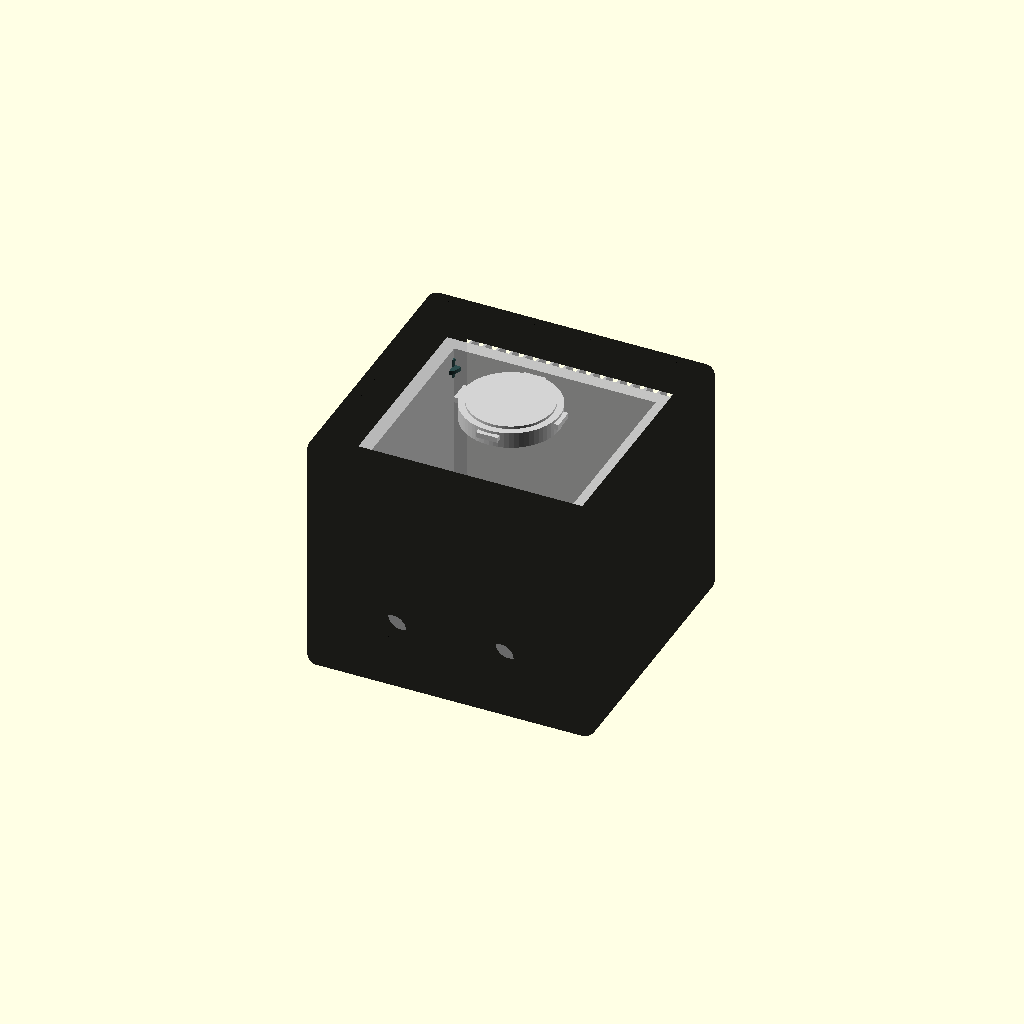
Cell 1: the model at its default parameters.
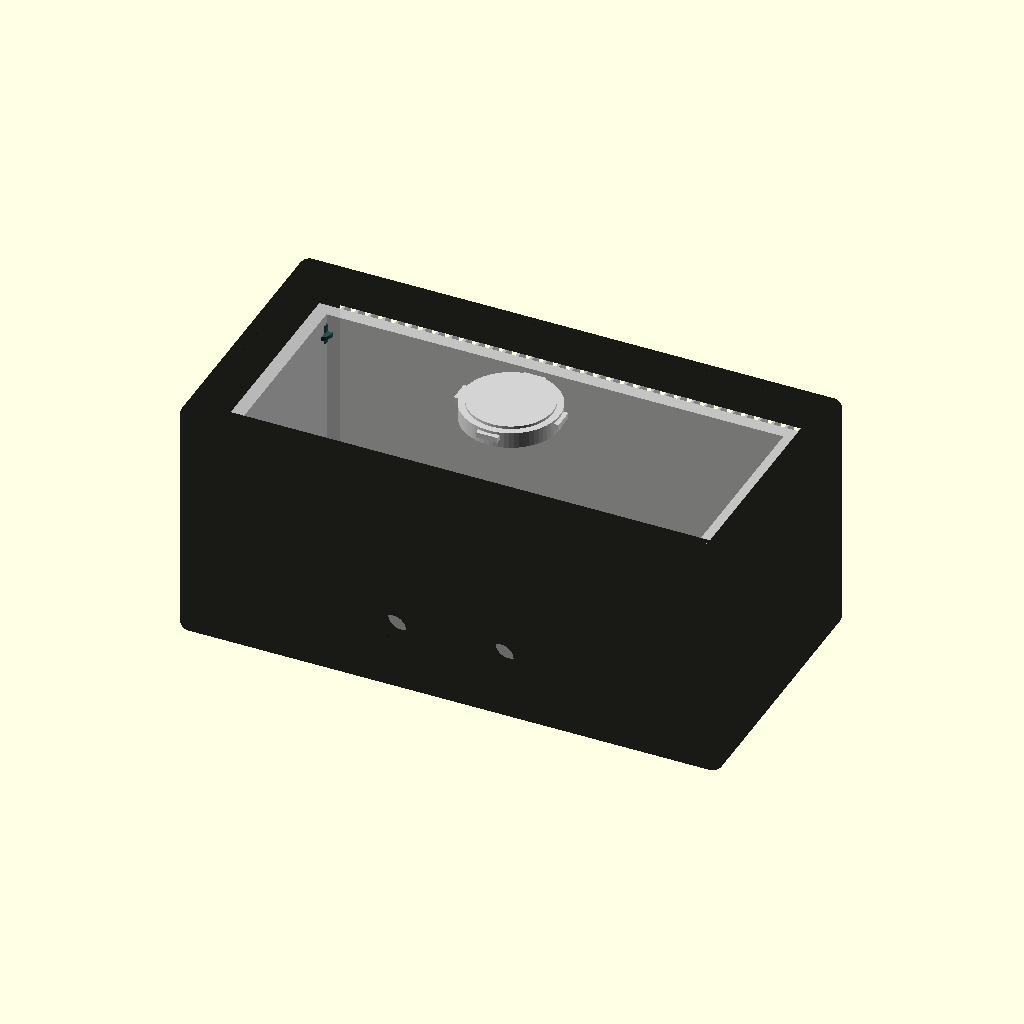
Cell 2 — cam_width set to 380, the other parameters unchanged.
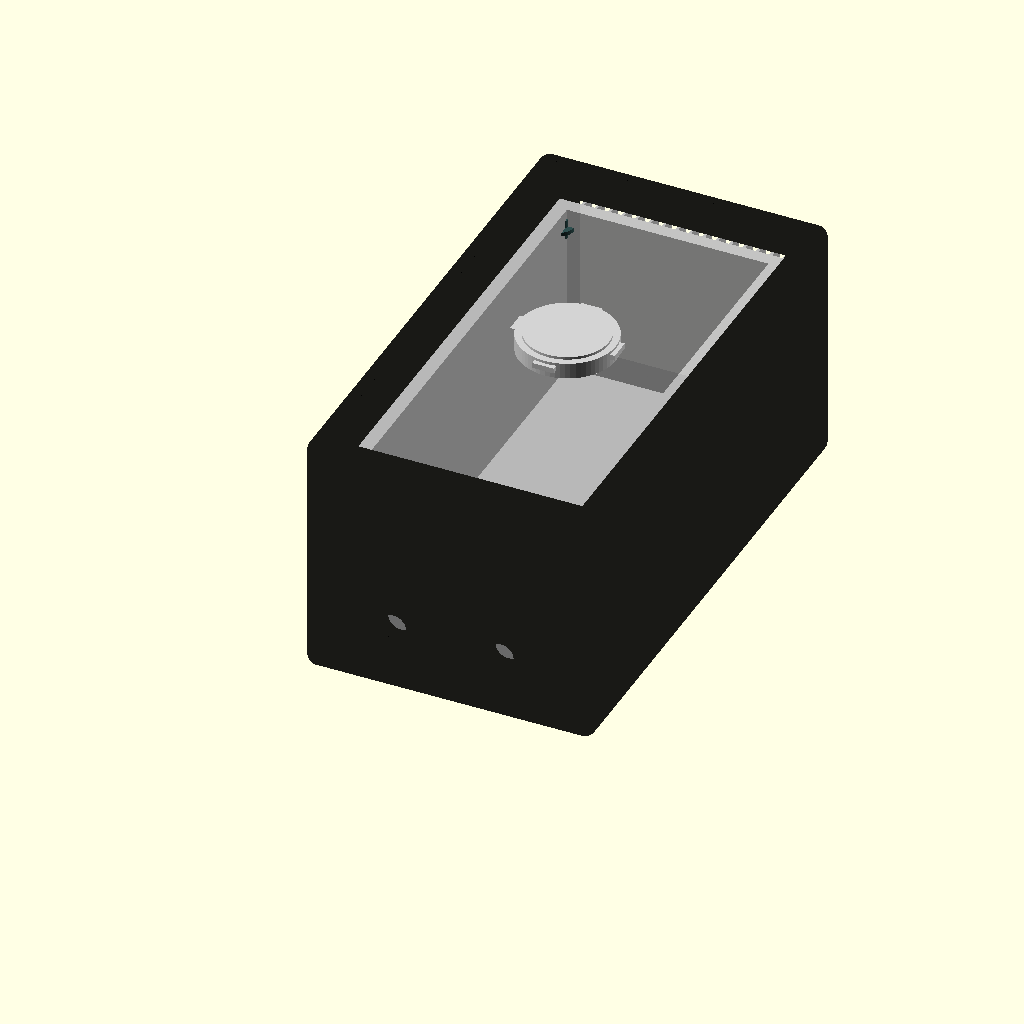
Cell 3: cam_height = 360 (everything else at default).
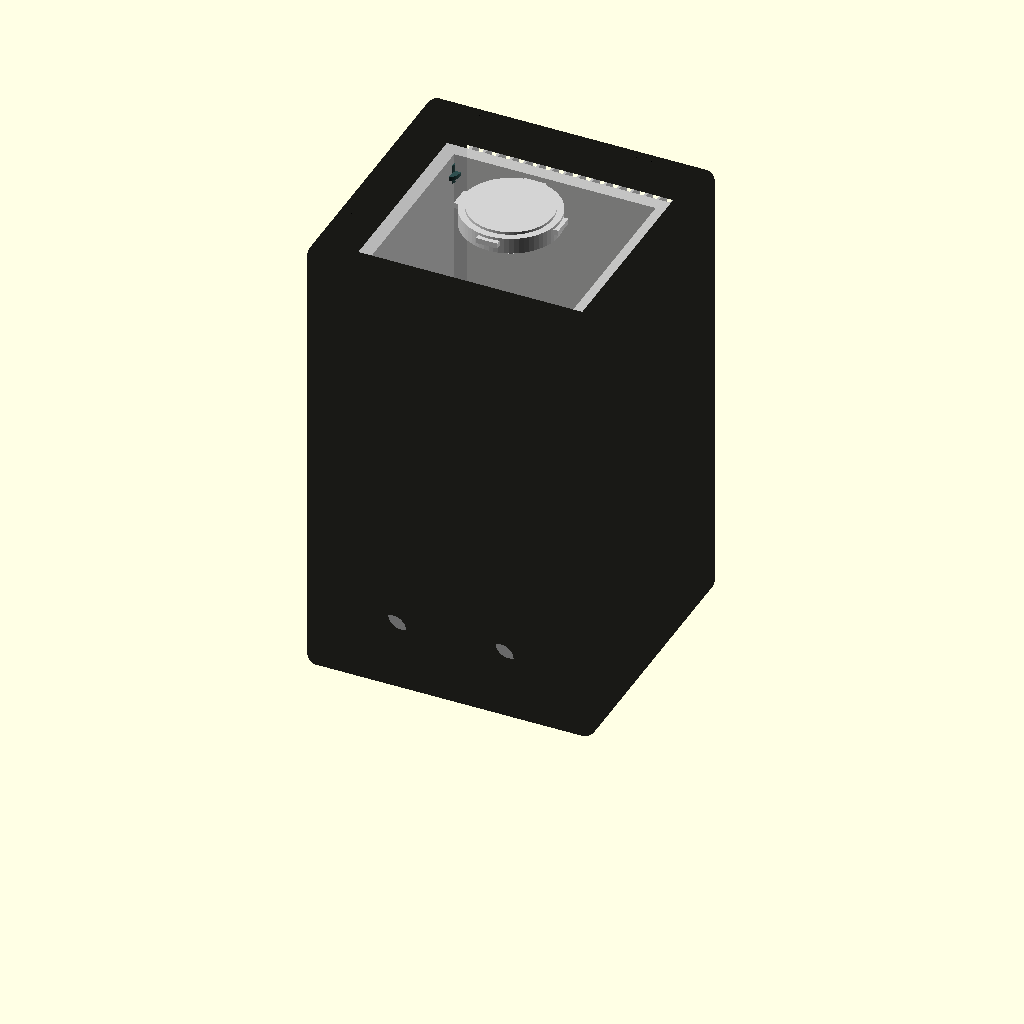
Cell 4: the same model with cam_depth = 320.
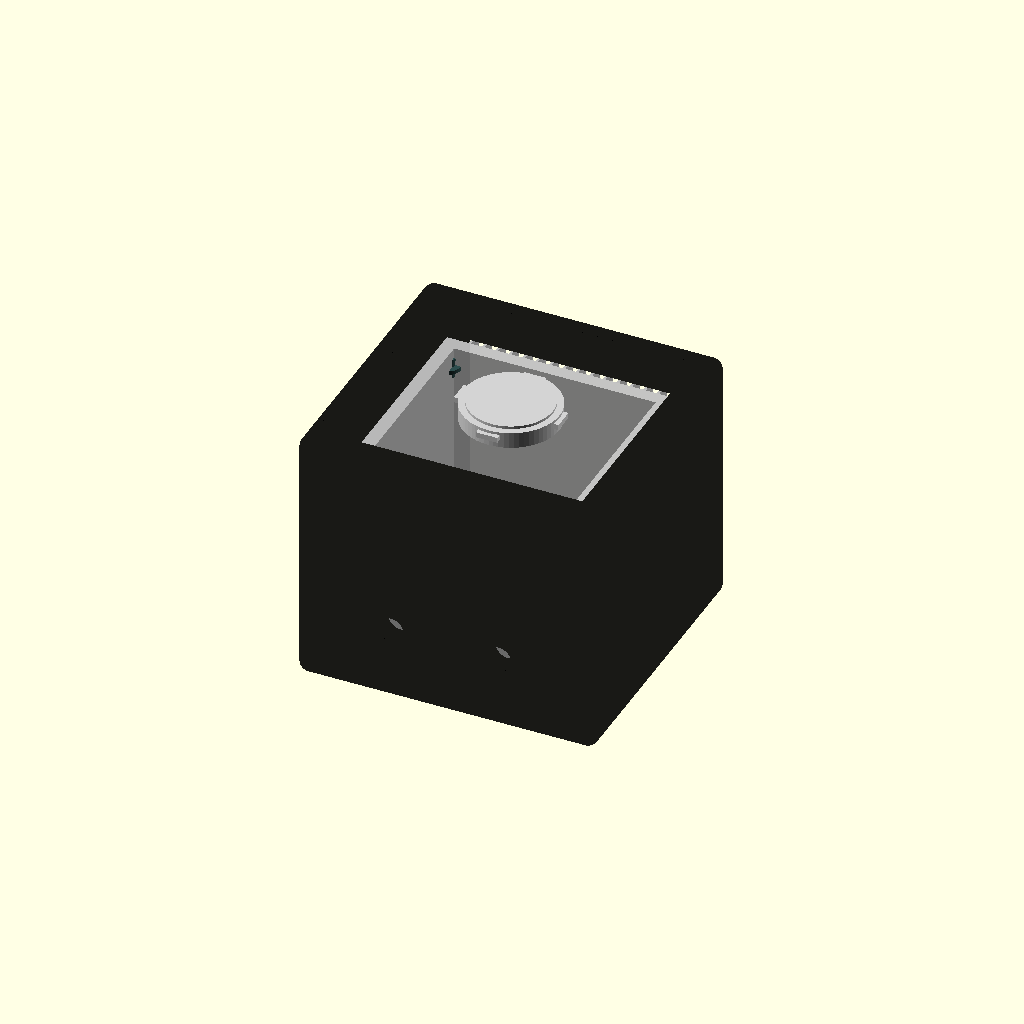
Cell 5: rubber_armor = 8 (everything else at default).
All cells are drawn from one camera (rotation 55°, 0°, 25°, orthographic, colour scheme Cornfield), so only the parameter changes between them.
OpenSCAD source file src/chips/hardware/rt_32k_leviathan_chassis.scad:
/*
 * REVOLUTIONARY TECHNOLOGY: RT-32K LEVIATHAN CINEMA CHASSIS
 * Material Outer: Carbon-Nanotube Infused TPU Rubber (ESD Safe)
 * Material Inner: Exposed Titanium Vapor Chamber Heatsink Fins
 * Mount: ARRI LPL (Large Format 65mm)
 */

$fn = 64;

// Leviathan Dimensions
cam_width = 190;
cam_height = 180;
cam_depth = 160;
wall_thickness = 5.0;
rubber_armor = 4.0;

// ARRI LPL Mount Specs
lpl_throat = 62.0;
lpl_flange = 44.0;

module arri_lpl_mount() {
    color("LightGray") {
        translate([0, cam_height/2, cam_depth]) {
            // Massive LPL Ring
            cylinder(h=12, r=(lpl_throat/2) + 5);
            // Internal Throat
            translate([0, 0, -2]) cylinder(h=16, r=lpl_throat/2);
            // Locking PL-Style wings
            for(angle = [0, 90, 180, 270]) {
                rotate([0, 0, angle])
                translate([(lpl_throat/2) + 2, -8, 6])
                cube([6, 16, 4]);
            }
        }
    }
}

module elastomer_shock_core() {
    color("DarkSlateGray") {
        cylinder(h=15, r=6, center=true);
        cylinder(h=3, r=10, center=true); 
    }
}

module titanium_vapor_chamber_skeleton() {
    // The skeleton is actually a massive finned heatsink for the 32K sensor
    color("Silver", 0.95) {
        difference() {
            translate([-cam_width/2 + 10, 10, 10])
                cube([cam_width - 20, cam_height - 20, cam_depth - 20]);
                
            // Hollow core for the sensor / quantum array
            translate([-cam_width/2 + 20, 20, 20])
                cube([cam_width - 40, cam_height - 40, cam_depth]);
        }
        
        // Massive Thermal Exhaust Fins sticking out of the top and sides
        for (x = [-cam_width/2 + 20 : 10 : cam_width/2 - 20]) {
            translate([x, cam_height - 10, 20])
                cube([2, 25, cam_depth - 40]);
        }
    }
}

module rubber_leviathan_armor() {
    color("Black", 0.9) {
        difference() {
            // Main housing
            translate([-cam_width/2 - rubber_armor, -rubber_armor, -rubber_armor])
                minkowski() {
                    cube([cam_width + 2*rubber_armor, cam_height + 2*rubber_armor, cam_depth + 2*rubber_armor]);
                    sphere(r=8);
                }
                
            // Cutout for the internal skeleton
            translate([-cam_width/2, 0, 0])
                cube([cam_width, cam_height, cam_depth + 20]); 
                
            // Cutout for the Thermal Exhaust Fins (Top)
            translate([-cam_width/2 + 15, cam_height - 15, 15])
                cube([cam_width - 30, 40, cam_depth - 30]);
                
            // Massive LPL Mount Cutout
            translate([0, cam_height/2, cam_depth])
                cylinder(h=30, r=(lpl_throat/2) + 8, center=true);
                
            // 15mm / 19mm Studio Rod cutouts (Baseplate)
            translate([-40, -10, 40]) rotate([90, 0, 0]) cylinder(h=40, r=9.5, center=true);
            translate([ 40, -10, 40]) rotate([90, 0, 0]) cylinder(h=40, r=9.5, center=true);
        }
    }
}

module master_32k_assembly() {
    rubber_leviathan_armor();
    titanium_vapor_chamber_skeleton();
    arri_lpl_mount();
    
    // Heavy-Duty 6-point Elastomer Decoupling
    for (x = [-cam_width/2 + 15, cam_width/2 - 15]) {
        for (y = [20, cam_height - 20]) {
            translate([x, y, 10]) elastomer_shock_core();
            translate([x, y, cam_depth - 25]) elastomer_shock_core();
        }
    }
}

// Render the Leviathan
master_32k_assembly();
Parameter table extracted from the source (name, type, default, range or options):
cam_width: number, default 190
cam_height: number, default 180
cam_depth: number, default 160
wall_thickness: number, default 5
rubber_armor: number, default 4
lpl_throat: number, default 62
lpl_flange: number, default 44
